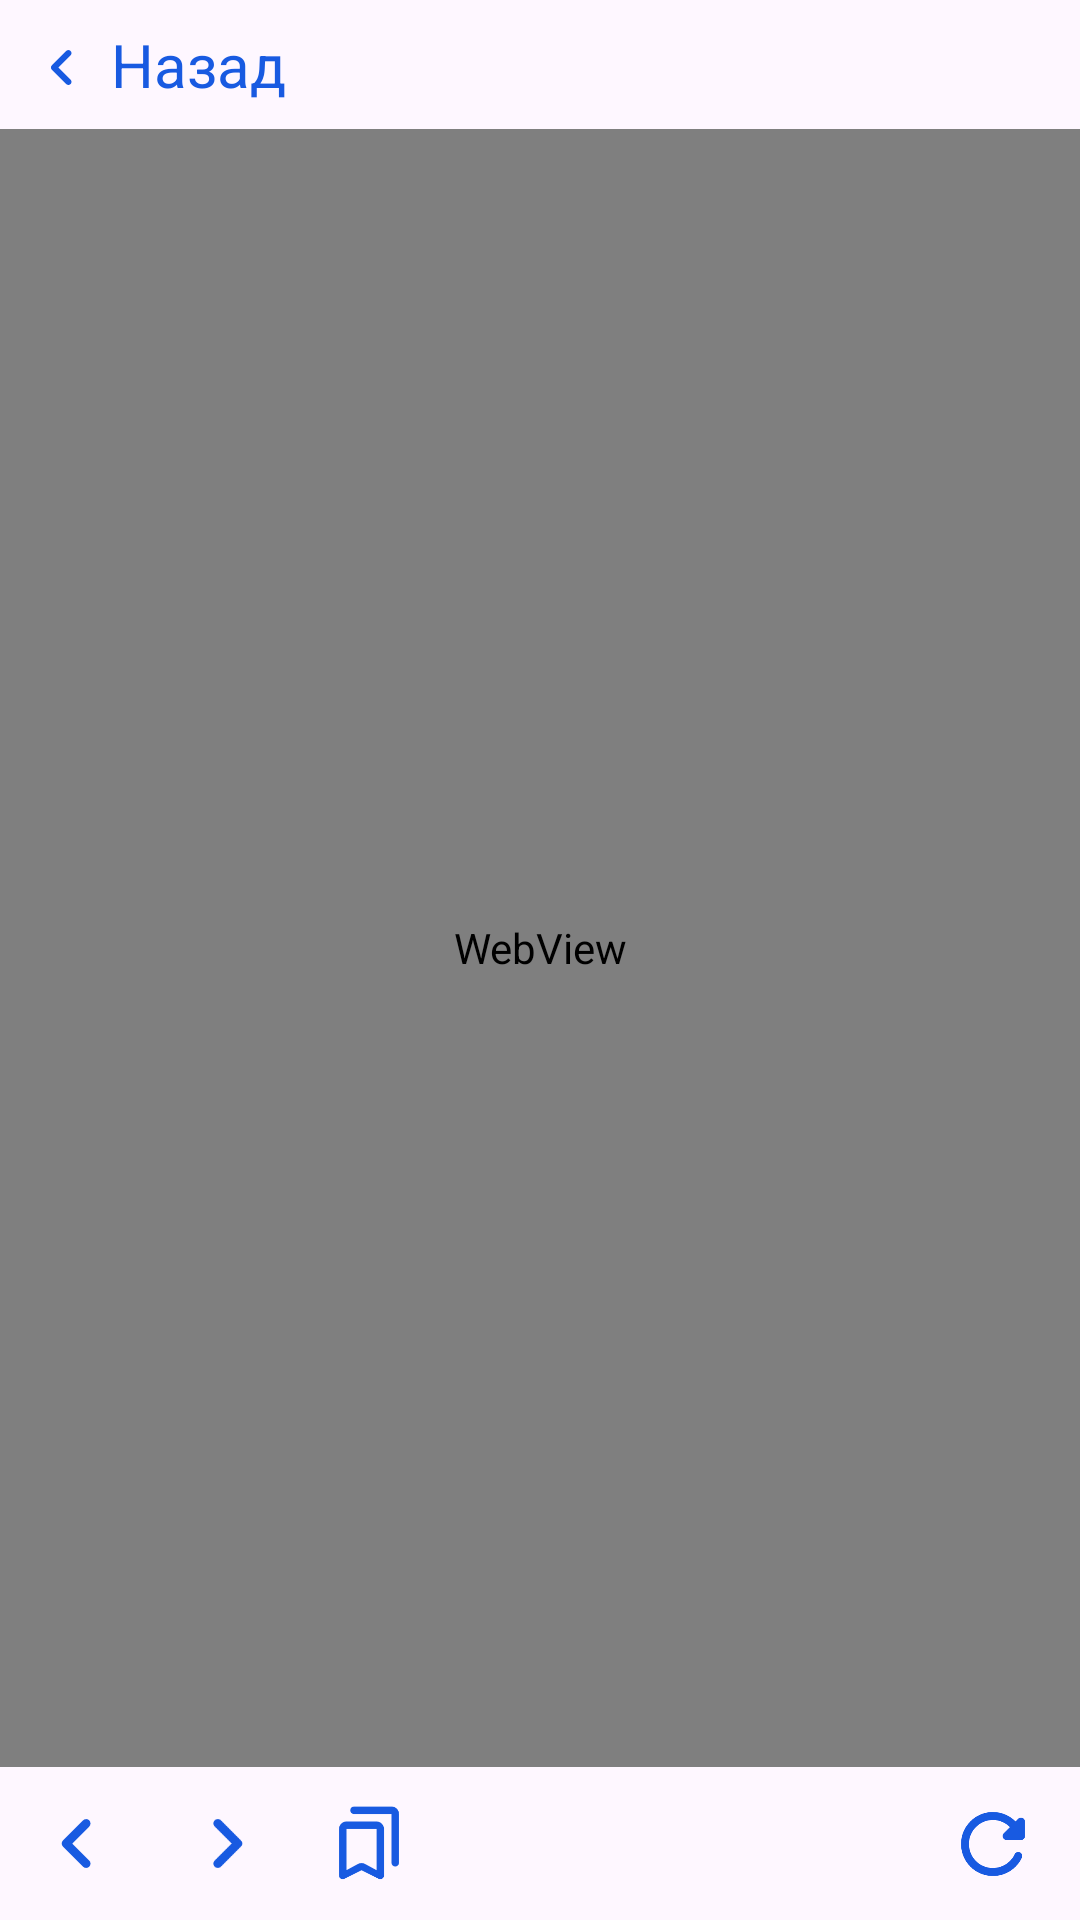

Here is an Android app screen rendered from its layout file. Give the layout XML and the strings, colors and styles it references.
<!-- AndroidManifest.xml: activity theme Theme.NewsApi -->
<!-- res/layout/activity_detailed_article.xml -->
<?xml version="1.0" encoding="utf-8"?>
<androidx.constraintlayout.widget.ConstraintLayout xmlns:android="http://schemas.android.com/apk/res/android"
    xmlns:app="http://schemas.android.com/apk/res-auto"
    xmlns:tools="http://schemas.android.com/tools"
    android:id="@+id/main"
    android:layout_width="match_parent"
    android:layout_height="match_parent"
    tools:context=".ui.detailedArticleActivity.DetailedArticleActivity"
    tools:ignore="MissingClass">

    <LinearLayout
        android:id="@+id/btnCancel"
        android:layout_width="wrap_content"
        android:layout_height="wrap_content"
        android:background="?attr/selectableItemBackgroundBorderless"
        android:clickable="true"
        android:focusable="true"
        android:gravity="center_vertical"
        android:orientation="horizontal"
        android:padding="8dp"
        app:layout_constraintStart_toStartOf="parent"
        app:layout_constraintTop_toTopOf="parent">

        <ImageView
            android:layout_width="wrap_content"
            android:layout_height="wrap_content"
            android:layout_gravity="bottom"
            android:contentDescription="@string/cancel"
            android:src="@drawable/back_navigate" />

        <TextView
            android:layout_width="wrap_content"
            android:layout_height="wrap_content"
            android:paddingStart="4dp"
            android:paddingEnd="4dp"
            android:text="@string/cancel"
            android:textColor="@color/seed_color"
            android:textSize="20sp" />
    </LinearLayout>

    <ProgressBar
        android:id="@+id/progressBar"
        android:layout_width="wrap_content"
        android:layout_height="wrap_content"
        android:indeterminateTint="@color/seed_color"
        android:visibility="gone"
        app:layout_constraintBottom_toTopOf="@id/webViewNavContainer"
        app:layout_constraintEnd_toEndOf="parent"
        app:layout_constraintStart_toStartOf="parent"
        app:layout_constraintTop_toTopOf="parent" />

    <WebView
        android:id="@+id/webViewArticle"
        android:layout_width="0dp"
        android:layout_height="0dp"
        app:layout_constraintBottom_toTopOf="@id/webViewNavContainer"
        app:layout_constraintEnd_toEndOf="parent"
        app:layout_constraintStart_toStartOf="parent"
        app:layout_constraintTop_toBottomOf="@id/btnCancel" />

    <androidx.constraintlayout.widget.ConstraintLayout
        android:id="@+id/webViewNavContainer"
        android:layout_width="match_parent"
        android:layout_height="wrap_content"
        android:foregroundGravity="center_vertical"
        android:padding="8dp"
        app:layout_constraintBottom_toBottomOf="parent"
        app:layout_constraintEnd_toEndOf="parent"
        app:layout_constraintStart_toStartOf="parent">

        <ImageView
            android:id="@+id/backBtn"
            android:layout_width="35dp"
            android:layout_height="35dp"
            android:background="?attr/selectableItemBackgroundBorderless"
            android:clickable="true"
            android:contentDescription="@string/cancel"
            android:focusable="true"
            android:src="@drawable/back_navigate"
            app:layout_constraintBottom_toBottomOf="parent"
            app:layout_constraintStart_toStartOf="parent"
            app:layout_constraintTop_toTopOf="parent" />

        <ImageView
            android:id="@+id/forwardBtn"
            android:layout_width="35dp"
            android:layout_height="35dp"
            android:layout_marginStart="15dp"
            android:background="?attr/selectableItemBackgroundBorderless"
            android:clickable="true"
            android:contentDescription="@string/forward"
            android:focusable="true"
            android:src="@drawable/forward_navigate"
            app:layout_constraintBottom_toBottomOf="parent"
            app:layout_constraintStart_toEndOf="@+id/backBtn"
            app:layout_constraintTop_toTopOf="parent" />

        <ImageView
            android:id="@+id/bookmarkBtn"
            android:layout_width="30dp"
            android:layout_height="30dp"
            android:layout_marginStart="15dp"
            android:background="?attr/selectableItemBackgroundBorderless"
            android:clickable="true"
            android:contentDescription="@string/bookmarks"
            android:focusable="true"
            android:src="@drawable/btn_bookmarks"
            app:layout_constraintBottom_toBottomOf="parent"
            app:layout_constraintStart_toEndOf="@+id/forwardBtn"
            app:layout_constraintTop_toTopOf="parent" />

        <ImageView
            android:id="@+id/refreshBtn"
            android:layout_width="32dp"
            android:layout_height="32dp"
            android:layout_marginEnd="5dp"
            android:background="?attr/selectableItemBackgroundBorderless"
            android:clickable="true"
            android:contentDescription="@string/refresh"
            android:focusable="true"
            android:src="@drawable/btn_refresh"
            app:layout_constraintBottom_toBottomOf="parent"
            app:layout_constraintEnd_toEndOf="parent"
            app:layout_constraintTop_toTopOf="parent" />
    </androidx.constraintlayout.widget.ConstraintLayout>
</androidx.constraintlayout.widget.ConstraintLayout>
<!-- resources referenced by this layout -->
<resources>
  <color name="seed_color">#185AE1</color>
  <!-- drawable back_navigate (drawable) -->
  <vector xmlns:android="http://schemas.android.com/apk/res/android" android:autoMirrored="true" android:height="25dp" android:tint="#185AE1" android:viewportHeight="24" android:viewportWidth="24" android:width="25dp">
        
      <path android:fillColor="@android:color/white" android:pathData="M14.91,6.71c-0.39,-0.39 -1.02,-0.39 -1.41,0L8.91,11.3c-0.39,0.39 -0.39,1.02 0,1.41l4.59,4.59c0.39,0.39 1.02,0.39 1.41,0 0.39,-0.39 0.39,-1.02 0,-1.41L11.03,12l3.88,-3.88c0.38,-0.39 0.38,-1.03 0,-1.41z"/>
      
  </vector>
  <!-- drawable btn_refresh (drawable) -->
  <vector xmlns:android="http://schemas.android.com/apk/res/android" android:height="25dp" android:tint="#185AE1" android:viewportHeight="24" android:viewportWidth="24" android:width="25dp">
        
      <path android:fillColor="@android:color/white" android:pathData="M17.65,6.35c-1.63,-1.63 -3.94,-2.57 -6.48,-2.31 -3.67,0.37 -6.69,3.35 -7.1,7.02C3.52,15.91 7.27,20 12,20c3.19,0 5.93,-1.87 7.21,-4.56 0.32,-0.67 -0.16,-1.44 -0.9,-1.44 -0.37,0 -0.72,0.2 -0.88,0.53 -1.13,2.43 -3.84,3.97 -6.8,3.31 -2.22,-0.49 -4.01,-2.3 -4.48,-4.52C5.31,9.44 8.26,6 12,6c1.66,0 3.14,0.69 4.22,1.78l-1.51,1.51c-0.63,0.63 -0.19,1.71 0.7,1.71H19c0.55,0 1,-0.45 1,-1V6.41c0,-0.89 -1.08,-1.34 -1.71,-0.71l-0.64,0.65z"/>
      
  </vector>
  <!-- drawable forward_navigate (drawable) -->
  <vector xmlns:android="http://schemas.android.com/apk/res/android" android:autoMirrored="true" android:height="25dp" android:tint="#185AE1" android:viewportHeight="24" android:viewportWidth="24" android:width="25dp">
        
      <path android:fillColor="@android:color/white" android:pathData="M9.31,6.71c-0.39,0.39 -0.39,1.02 0,1.41L13.19,12l-3.88,3.88c-0.39,0.39 -0.39,1.02 0,1.41 0.39,0.39 1.02,0.39 1.41,0l4.59,-4.59c0.39,-0.39 0.39,-1.02 0,-1.41L10.72,6.7c-0.38,-0.38 -1.02,-0.38 -1.41,0.01z"/>
      
  </vector>
  <string name="bookmarks">Закладки</string>
  <string name="cancel">Назад</string>
  <string name="forward">Вперёд</string>
  <string name="refresh">Перезагрузить</string>
  <style name="Theme.NewsApi" parent="Theme.Material3.Light.NoActionBar">
          <item name="colorPrimary">@color/seed_color</item>
          <item name="colorOnPrimary">@color/md_theme_light_onPrimary</item>
          <item name="colorPrimaryContainer">@color/md_theme_light_primaryContainer</item>
          <item name="colorOnPrimaryContainer">@color/md_theme_light_onPrimaryContainer</item>
  
          <item name="android:statusBarColor">@color/md_theme_light_primaryContainer</item>
          <item name="android:windowLightStatusBar">true</item>
  
          <item name="android:windowLightNavigationBar">true</item>
  
          <item name="windowActionBar">false</item>
          <item name="windowNoTitle">true</item>
  
          <item name="android:windowEnterAnimation">@anim/fade_scale_in</item>
          <item name="android:windowExitAnimation">@anim/fade_scale_out</item>
      </style>
  <color name="md_theme_light_onPrimary">#FFFFFF</color>
  <color name="md_theme_light_primaryContainer">#D8E2FF</color>
  <color name="md_theme_light_onPrimaryContainer">#001A59</color>
</resources>
